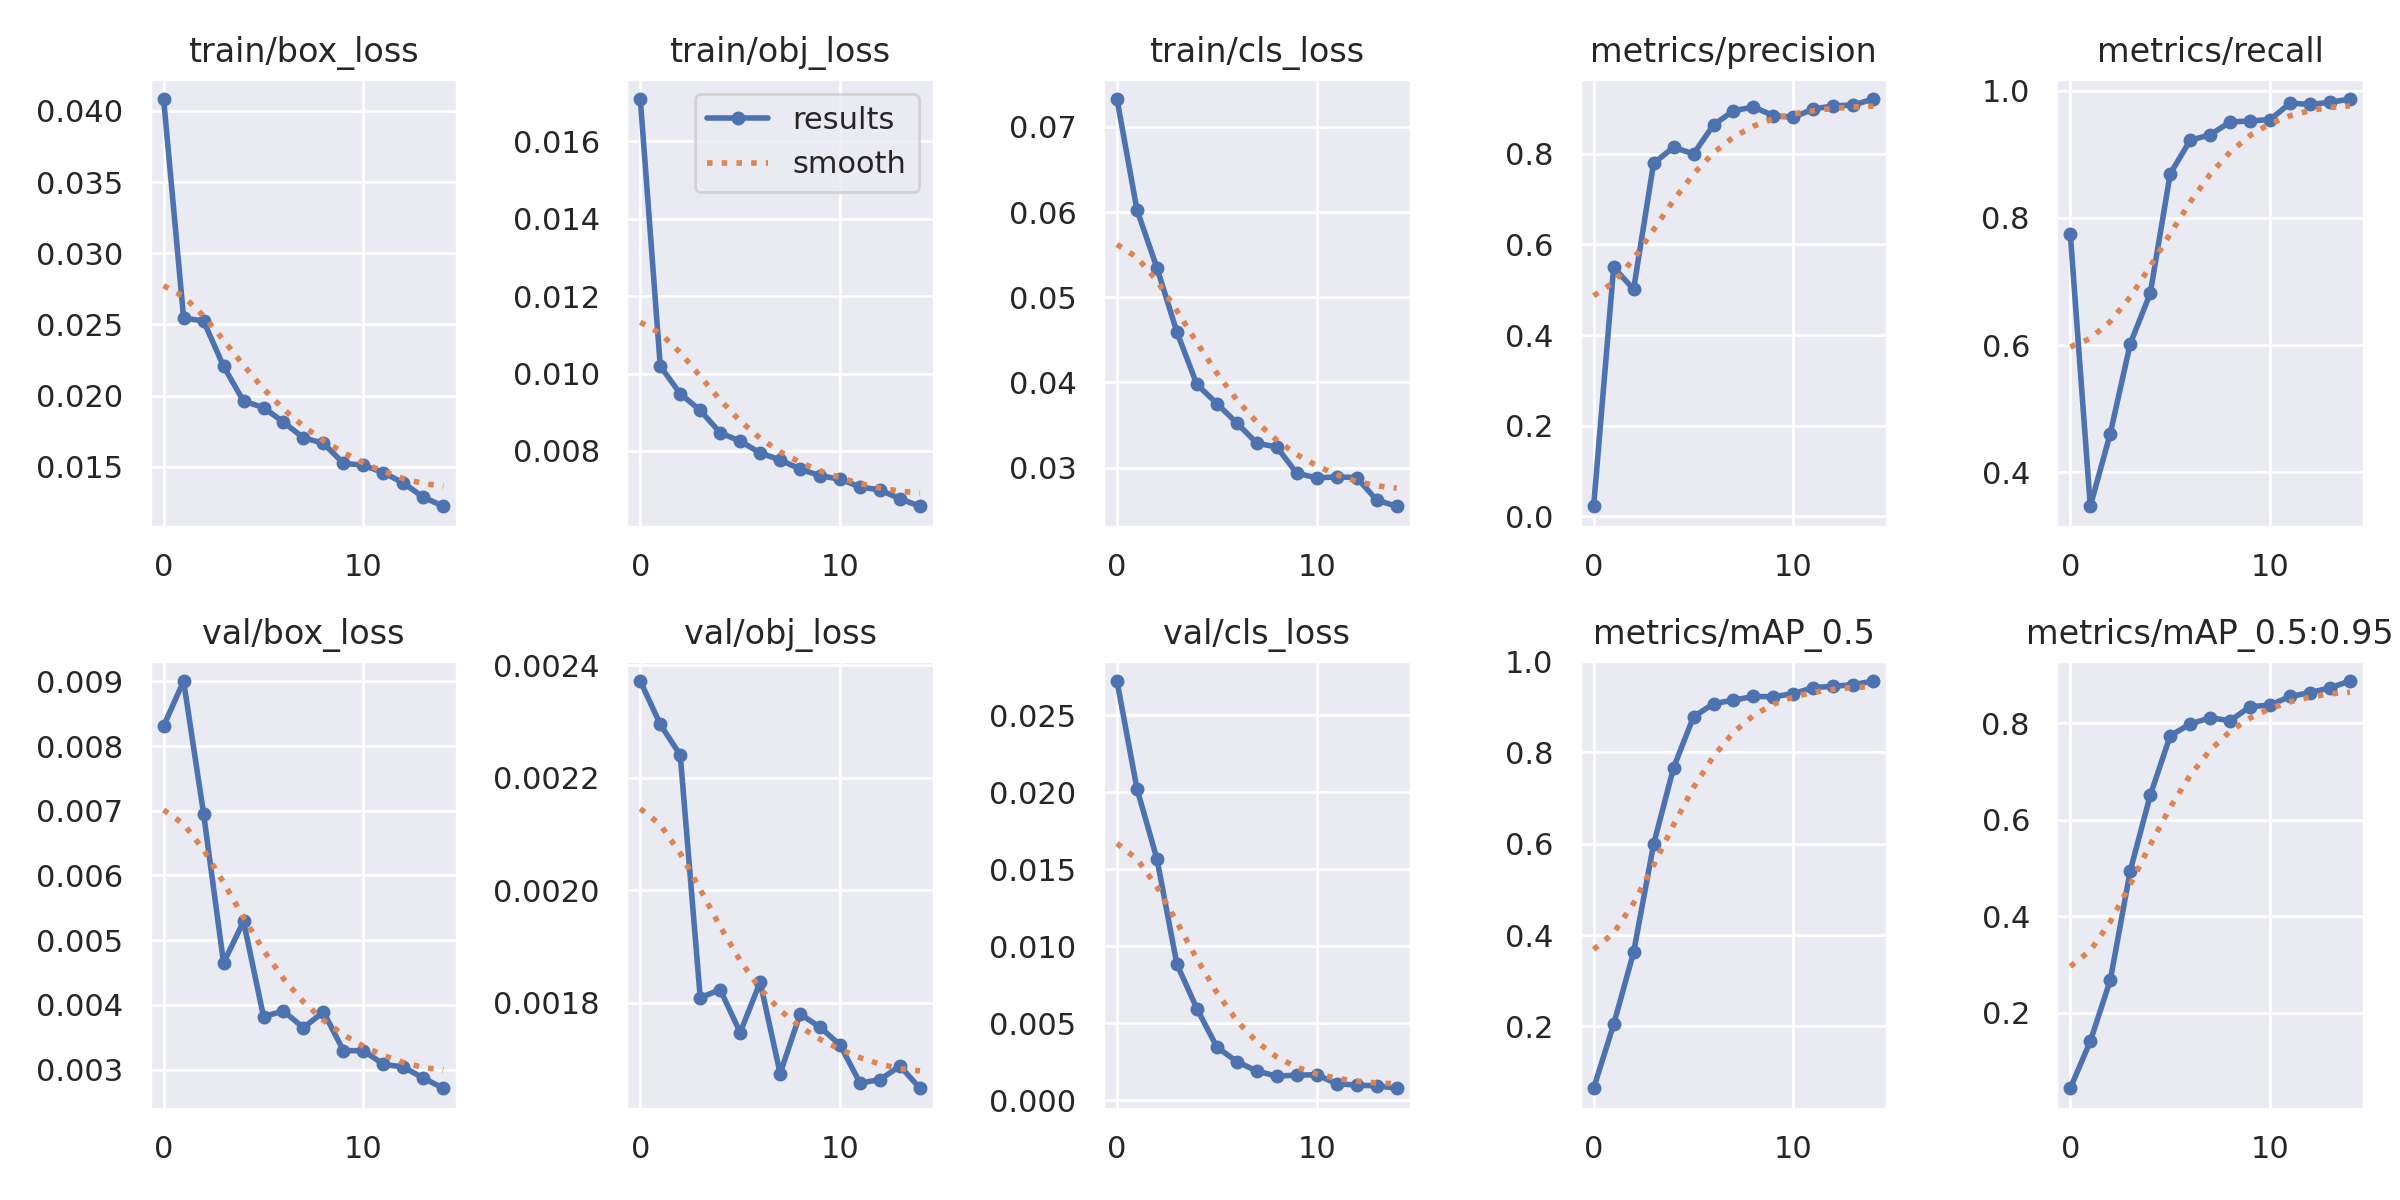

The file beside this chart, header and first rows:
epoch, train/box_loss, train/obj_loss, train/cls_loss, metrics/precision, metrics/recall, metrics/mAP_0.5, metrics/mAP_0.5:0.95, val/box_loss, val/obj_loss, val/cls_loss, x/lr0, x/lr1, x/lr2
0, 0.04083, 0.0171, 0.07326, 0.02237, 0.7743, 0.06477, 0.04345, 0.00831, 0.002372, 0.02722, 0.07006, 0.003327, 0.003327
1, 0.02546, 0.01019, 0.06026, 0.5494, 0.3466, 0.2045, 0.1408, 0.009004, 0.002295, 0.02024, 0.03962, 0.00622, 0.00622
2, 0.02524, 0.009477, 0.05345, 0.5013, 0.4609, 0.3625, 0.2675, 0.006955, 0.00224, 0.01568, 0.008742, 0.008674, 0.008674
3, 0.02207, 0.009048, 0.04591, 0.7792, 0.6022, 0.5989, 0.4943, 0.004649, 0.001809, 0.008841, 0.00802, 0.00802, 0.00802
4, 0.01962, 0.008466, 0.03976, 0.8145, 0.6813, 0.7665, 0.6506, 0.005291, 0.001824, 0.005961, 0.00802, 0.00802, 0.00802
5, 0.01917, 0.008253, 0.03753, 0.7998, 0.8694, 0.8783, 0.7741, 0.003821, 0.001747, 0.003468, 0.00736, 0.00736, 0.00736
6, 0.01815, 0.007947, 0.03524, 0.8638, 0.9219, 0.9067, 0.7985, 0.003905, 0.001837, 0.002516, 0.0067, 0.0067, 0.0067
7, 0.01704, 0.007764, 0.03288, 0.8952, 0.9307, 0.9147, 0.8114, 0.003648, 0.001675, 0.00191, 0.00604, 0.00604, 0.00604
8, 0.01666, 0.00753, 0.03241, 0.9033, 0.9506, 0.9227, 0.8052, 0.003893, 0.00178, 0.001574, 0.00538, 0.00538, 0.00538
9, 0.01526, 0.007356, 0.02935, 0.8844, 0.9525, 0.9221, 0.8346, 0.003294, 0.001757, 0.001645, 0.00472, 0.00472, 0.00472
10, 0.01512, 0.007269, 0.0288, 0.8808, 0.9544, 0.9288, 0.8375, 0.003293, 0.001725, 0.001663, 0.00406, 0.00406, 0.00406
11, 0.0146, 0.007068, 0.02891, 0.8991, 0.9803, 0.9421, 0.8557, 0.003083, 0.001658, 0.001091, 0.0034, 0.0034, 0.0034
12, 0.01388, 0.006989, 0.02884, 0.9059, 0.9784, 0.9449, 0.8634, 0.00304, 0.001664, 0.0009908, 0.00274, 0.00274, 0.00274
13, 0.01287, 0.00676, 0.02618, 0.9079, 0.9816, 0.9486, 0.8735, 0.00287, 0.001688, 0.0009506, 0.00208, 0.00208, 0.00208
14, 0.01224, 0.006568, 0.02547, 0.921, 0.9868, 0.9564, 0.8875, 0.002713, 0.001649, 0.0007914, 0.00142, 0.00142, 0.00142
